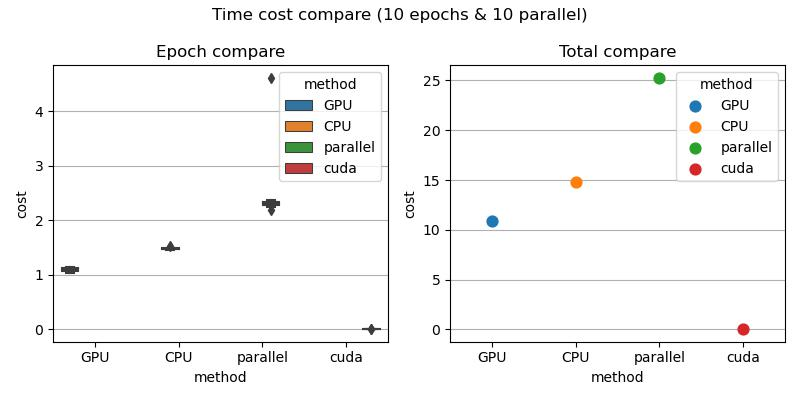

The table this chart was drawn from, first rows:
, cost, name, method, type, parallel
0, 1.116, epoch-0, GPU, epoch, 10
1, 1.127, epoch-1, GPU, epoch, 10
2, 1.032, epoch-2, GPU, epoch, 10
3, 1.118, epoch-3, GPU, epoch, 10
4, 1.078, epoch-4, GPU, epoch, 10
5, 1.093, epoch-5, GPU, epoch, 10
6, 1.131, epoch-6, GPU, epoch, 10
7, 1.097, epoch-7, GPU, epoch, 10
8, 1.055, epoch-8, GPU, epoch, 10
9, 1.058, epoch-9, GPU, epoch, 10
10, 10.91, total, GPU, total, 10
11, 1.459, epoch-0, CPU, epoch, 10
12, 1.475, epoch-1, CPU, epoch, 10
13, 1.471, epoch-2, CPU, epoch, 10
14, 1.475, epoch-3, CPU, epoch, 10
15, 1.522, epoch-4, CPU, epoch, 10
16, 1.482, epoch-5, CPU, epoch, 10
17, 1.459, epoch-6, CPU, epoch, 10
18, 1.466, epoch-7, CPU, epoch, 10
19, 1.462, epoch-8, CPU, epoch, 10
20, 1.488, epoch-9, CPU, epoch, 10
21, 14.76, total, CPU, total, 10
22, 4.607, epoch-0, parallel, epoch, 10
23, 2.294, epoch-1, parallel, epoch, 10
24, 2.308, epoch-2, parallel, epoch, 10
25, 2.18, epoch-3, parallel, epoch, 10
26, 2.322, epoch-4, parallel, epoch, 10
27, 2.264, epoch-5, parallel, epoch, 10
28, 2.312, epoch-6, parallel, epoch, 10
29, 2.234, epoch-7, parallel, epoch, 10
30, 2.36, epoch-8, parallel, epoch, 10
31, 2.33, epoch-9, parallel, epoch, 10
32, 25.26, total, parallel, total, 10
33, 0.01241, epoch-0, cuda, epoch, 10
34, 0.001436, epoch-1, cuda, epoch, 10
35, 0.0008092, epoch-2, cuda, epoch, 10
36, 0.0007861, epoch-3, cuda, epoch, 10
37, 0.0007968, epoch-4, cuda, epoch, 10
38, 0.0007746, epoch-5, cuda, epoch, 10
39, 0.0007701, epoch-6, cuda, epoch, 10
40, 0.0007601, epoch-7, cuda, epoch, 10
41, 0.0007637, epoch-8, cuda, epoch, 10
42, 0.0007758, epoch-9, cuda, epoch, 10
43, 0.021, total, cuda, total, 10
